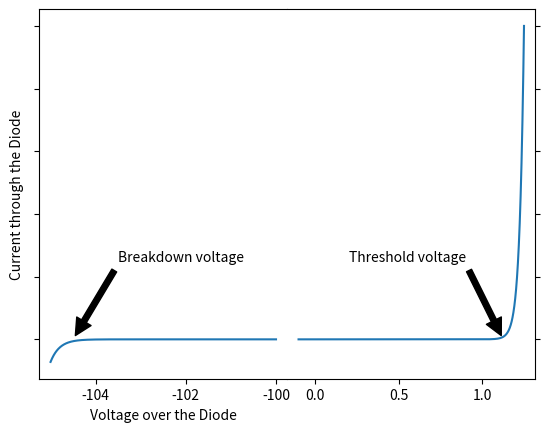

Reproduce this figure in Python. (Note: this script raises an exception after producing the figure.)
#!/usr/bin/python

# [redacted]
# Approximate plots of diode's theoretical IV-characteristic

import numpy as np
import matplotlib.pylab as plt

# Constants
i0 = 1e-9
kB = 8.617e-5
T = 300
V_thermal = ( kB * T ) # q is not necessary. It cancels with the "e" in "eV".

images_dir = "../images/"
plt_fname = "ideal_pn_diode"
png_ext = ".PNG"

# Generate plot values
V_gt_100 = np.linspace( -0.1 , 1.25 , 1000 )
V_lt_100 = np.linspace( -105 , -100 , 1000 )

ideal_diode = i0 * ( np.exp( V_gt_100 / V_thermal ) - 1 )
breakdown_approx = -1 * np.exp( - 5 * ( V_lt_100 + 100 ) )

# Generate and save the figure
throwaway_var , ( axes_left , axes_right ) = plt.subplots( 1 , 2 , sharey = True )
axes_left.plot( V_lt_100 , breakdown_approx , clip_on = False )
axes_right.plot( V_gt_100 , ideal_diode , clip_on = False )

axes_left.spines[ 'right' ].set_visible( False )
axes_left.yaxis.tick_left()
axes_right.spines[ 'left' ].set_visible( False )
axes_right.yaxis.tick_right()

axes_left.annotate( 'Breakdown voltage' , xy = ( -104.5 , 0 ) , xytext = ( -103.5 , 0.25e12 ) , arrowprops = dict( facecolor = 'black' , shrink = 0.05 ) )
axes_right.annotate( 'Threshold voltage' , xy = ( 1.125 , 0.5 ) , xytext = ( 0.2 , 0.25e12 ) , arrowprops = dict( facecolor = 'black' , shrink = 0.05 ) )
axes_left.set_ylabel( "Current through the Diode" )
axes_left.set_xlabel( "Voltage over the Diode" )
axes_left.set_yticklabels([])
axes_right.set_yticklabels([])
plt.subplots_adjust( wspace = 0 )
plt.savefig( images_dir + plt_fname + png_ext )
